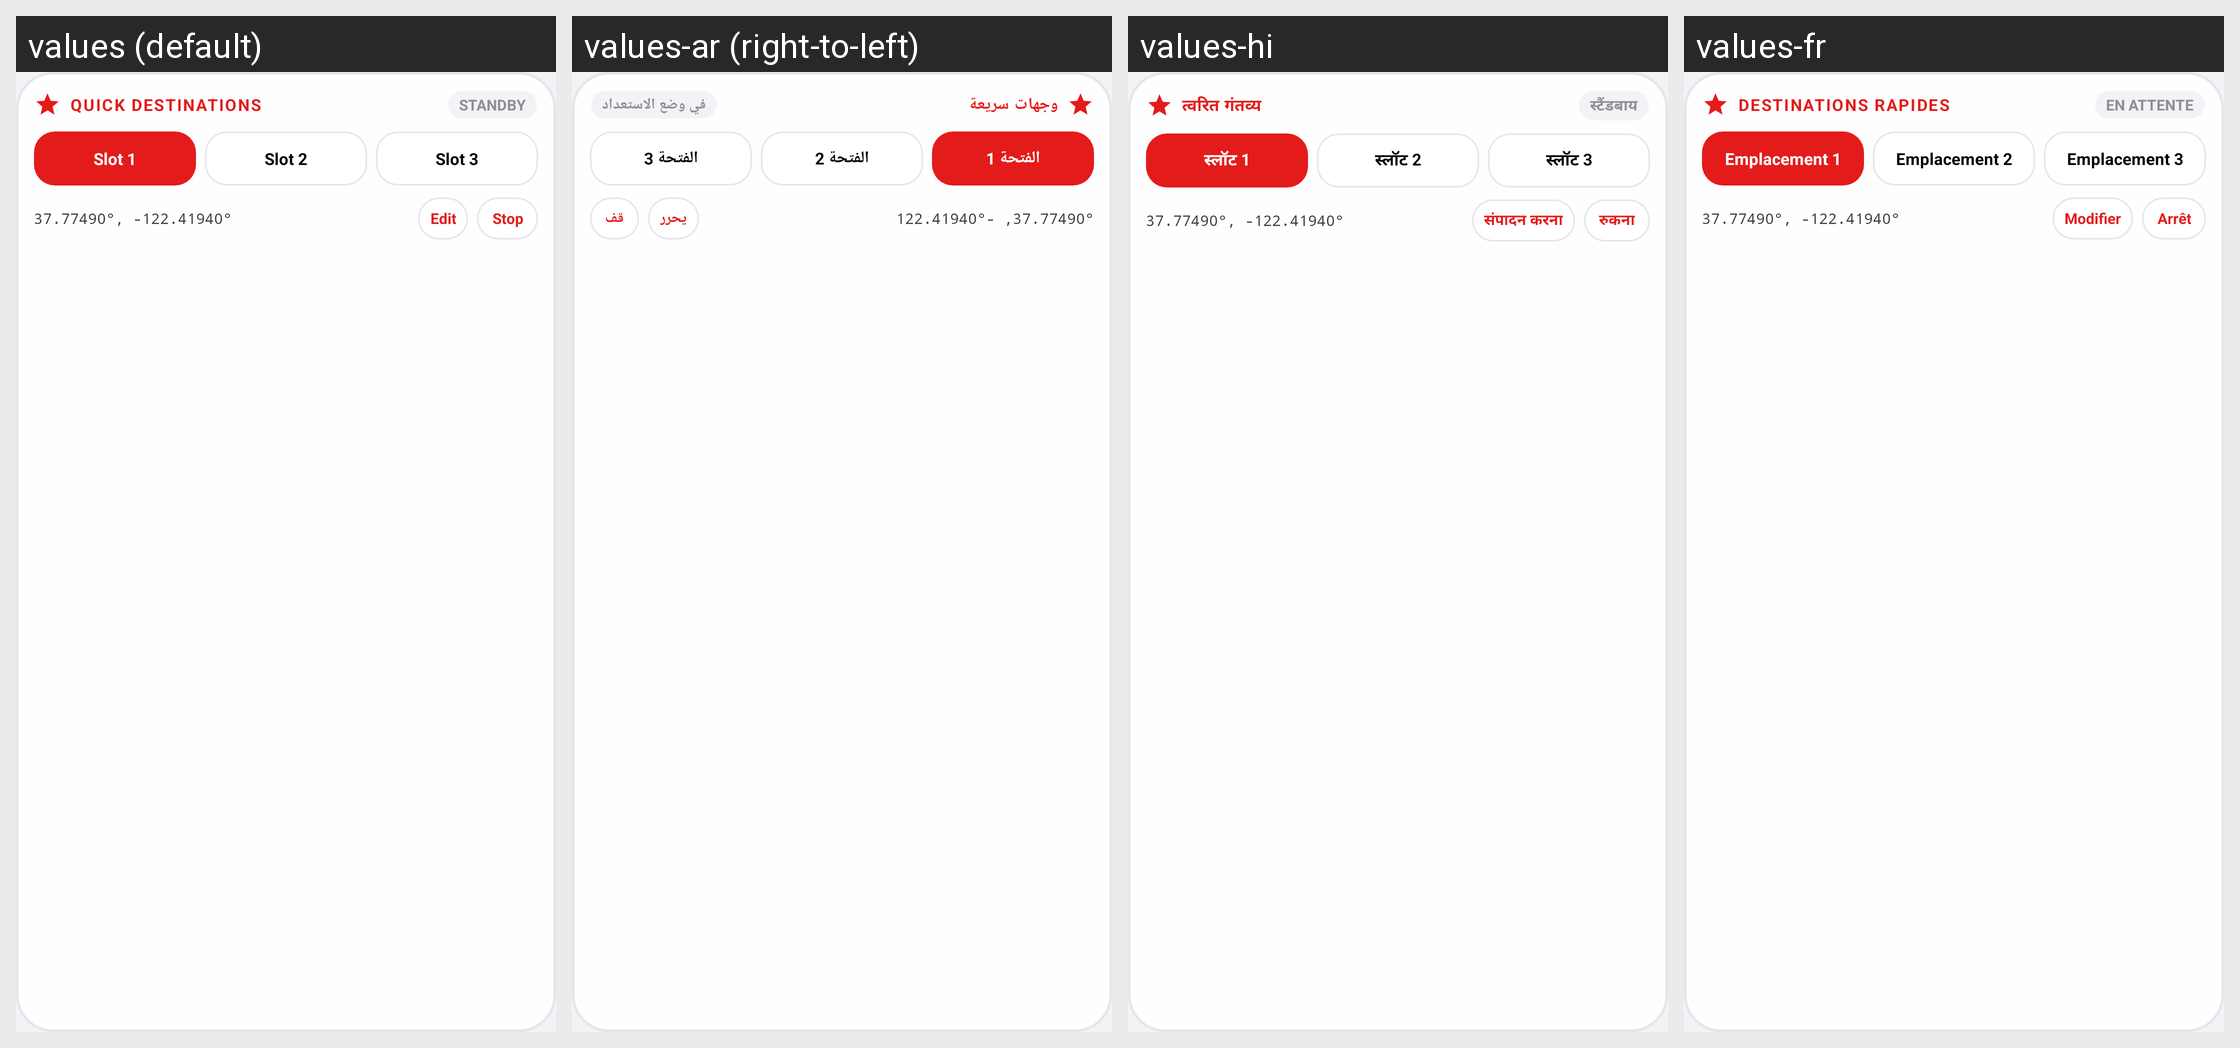

The same Android screen rendered under several of its app's locales, left to right. List the strings drawn on it with the default value and each locale's translation.
Android screen res/layout/widget_nowhere_favorites_layout.xml rendered under 4 locales, left to right: values (default), values-ar (right-to-left), values-hi, values-fr. Device: Nexus 5 (rendered at 1080×1920; each locale shown at half size, 540×960, under a caption strip naming it); theme Theme.MockLocation.
Other locales in the repository, not shown: values-de, values-es, values-ja, values-pt, values-ru, values-zh.
Strings drawn on this screen, with the default value and each locale's value (text and hints the layout hard-codes, and strings that could not be matched under every locale, appear in the picture but are not listed):

favorites__quick_destinations
  values: QUICK DESTINATIONS
  values-ar: وجهات سريعة
  values-hi: त्वरित गंतव्य
  values-fr: DESTINATIONS RAPIDES

status_standby
  values: STANDBY
  values-ar: في وضع الاستعداد
  values-hi: स्टैंडबाय
  values-fr: EN ATTENTE

favorites__slot_1
  values: Slot 1
  values-ar: الفتحة 1
  values-hi: स्लॉट 1
  values-fr: Emplacement 1

favorites__slot_2
  values: Slot 2
  values-ar: الفتحة 2
  values-hi: स्लॉट 2
  values-fr: Emplacement 2

favorites__slot_3
  values: Slot 3
  values-ar: الفتحة 3
  values-hi: स्लॉट 3
  values-fr: Emplacement 3

settings_edit
  values: Edit
  values-ar: يحرر
  values-hi: संपादन करना
  values-fr: Modifier

favorites__stop
  values: Stop
  values-ar: قف
  values-hi: रुकना
  values-fr: Arrêt
